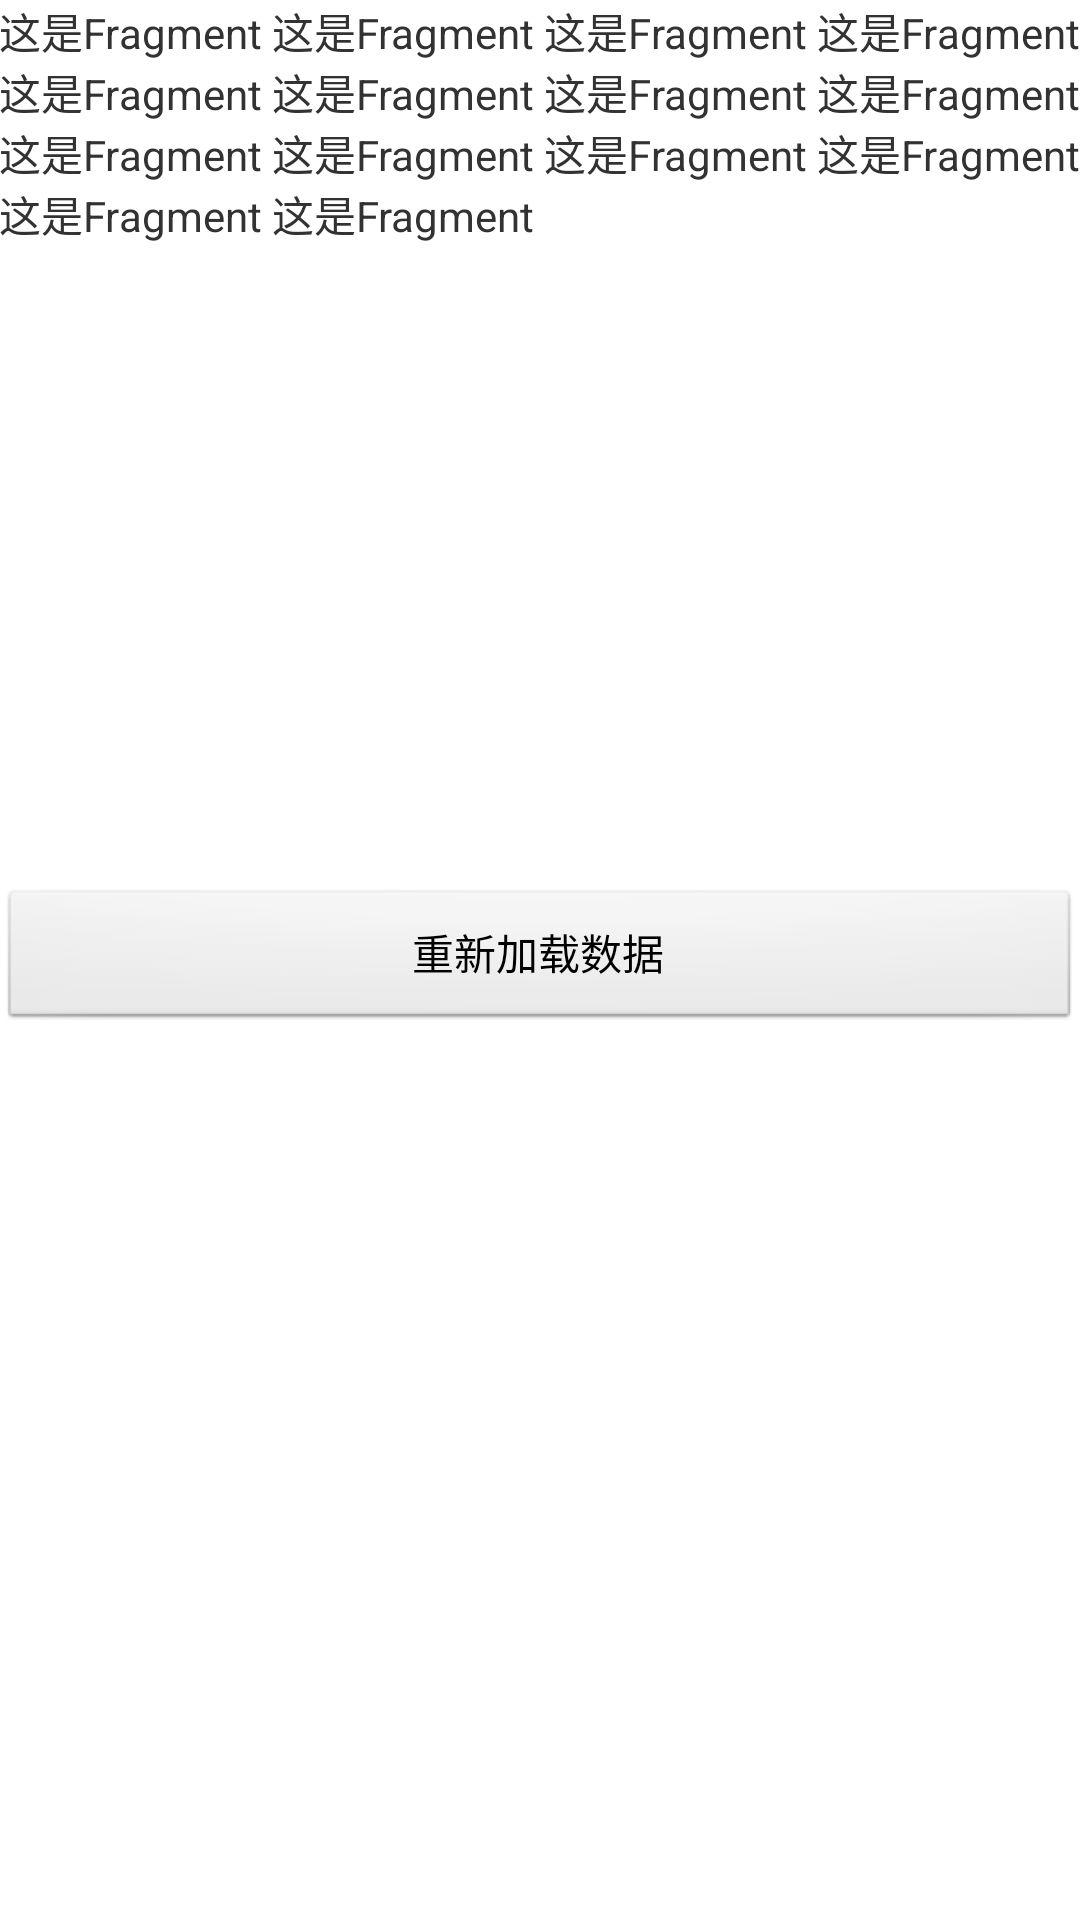

This screen was rendered from an Android layout file. Write that file and the resources it references.
<!-- AndroidManifest.xml: application theme AppTheme -->
<!-- res/layout/fragment.xml -->
<RelativeLayout xmlns:android="http://schemas.android.com/apk/res/android"
    xmlns:tools="http://schemas.android.com/tools"
    android:layout_width="match_parent"
    android:layout_height="match_parent"
    android:paddingBottom="@dimen/activity_vertical_margin"
    android:paddingLeft="@dimen/activity_horizontal_margin"
    android:paddingRight="@dimen/activity_horizontal_margin"
    android:paddingTop="@dimen/activity_vertical_margin"
    tools:context=".MainActivity" >

    <TextView
        android:layout_width="wrap_content"
        android:layout_height="wrap_content"
        android:text="这是Fragment 这是Fragment 这是Fragment 这是Fragment 这是Fragment 这是Fragment 这是Fragment 这是Fragment 这是Fragment 这是Fragment 这是Fragment 这是Fragment 这是Fragment 这是Fragment" />

    <Button
        android:id="@+id/bt"
        android:layout_width="match_parent"
        android:layout_height="wrap_content"
        android:layout_centerInParent="true"
        android:text="重新加载数据" />

</RelativeLayout>
<!-- resources referenced by this layout -->
<resources>
  <style name="AppTheme" parent="AppBaseTheme">
          
      </style>
  <style name="AppBaseTheme" parent="android:Theme.Light">
          
      </style>
</resources>
